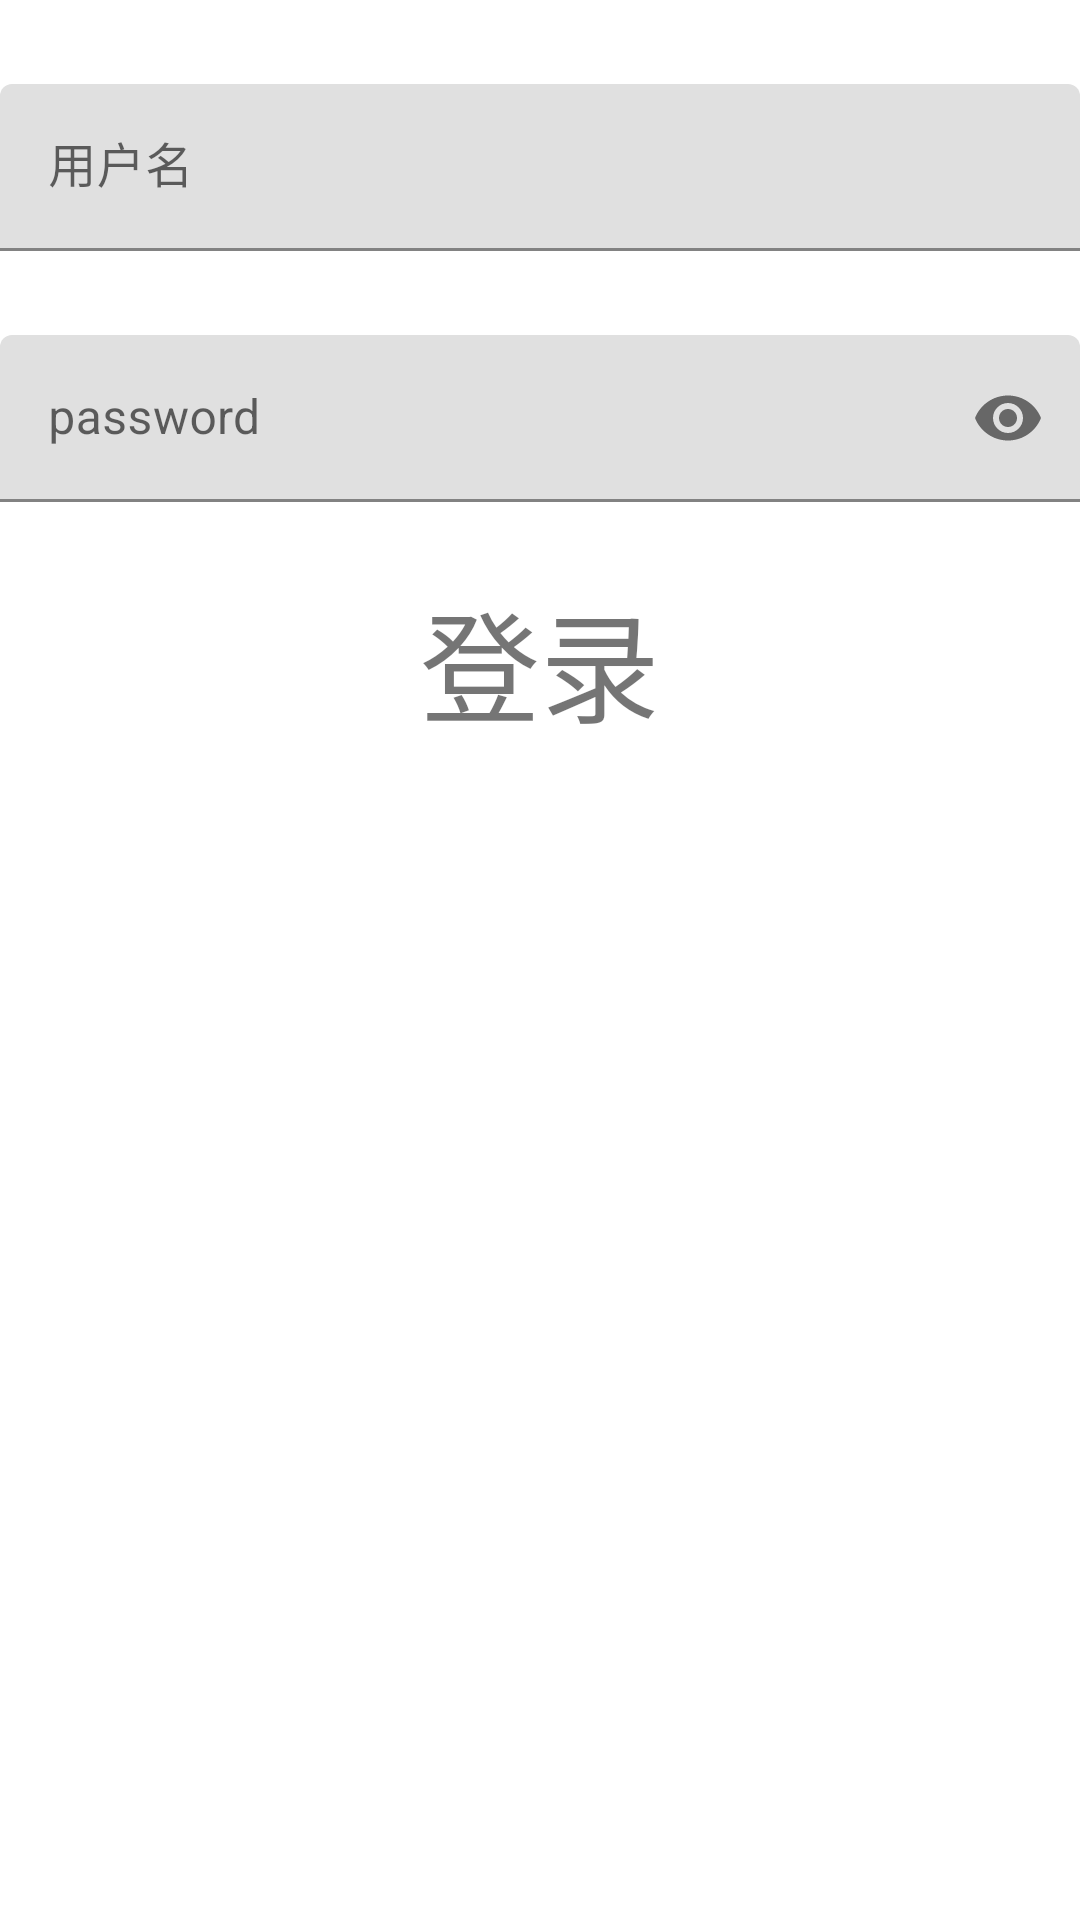

Layout XML and referenced resources for this Android screen:
<!-- AndroidManifest.xml: application theme Theme.WanAndroidDemo -->
<!-- res/layout/user_login.xml -->
<?xml version="1.0" encoding="utf-8"?>
<LinearLayout xmlns:android="http://schemas.android.com/apk/res/android"
    xmlns:app="http://schemas.android.com/apk/res-auto"
    android:orientation="vertical"
    android:layout_width="match_parent"
    android:layout_height="match_parent">

    <com.google.android.material.textfield.TextInputLayout
        android:id="@+id/login_username"
        android:layout_width="match_parent"
        android:layout_height="wrap_content"
        android:layout_marginTop="24dp"
        android:paddingTop="4dp"
        app:hintEnabled="true"
        >

        <EditText
            android:id="@+id/username"
            android:layout_width="match_parent"
            android:layout_height="match_parent"
            android:autofillHints="@string/title_username"
            android:hint="@string/title_username"
            android:inputType="text"
            android:maxLength="15"
            android:maxLines="1"
            android:textColor="@color/black" />
    </com.google.android.material.textfield.TextInputLayout>

    <com.google.android.material.textfield.TextInputLayout
        android:id="@+id/login_password"
        android:layout_width="match_parent"
        android:layout_height="wrap_content"
        android:layout_below="@id/login_username"
        android:layout_marginTop="24dp"
        android:paddingTop="4dp"
        app:hintEnabled="true"
        app:passwordToggleEnabled="true"
        app:passwordToggleTintMode="multiply"
        >
        <EditText
            android:id="@+id/password"
            android:layout_width="match_parent"
            android:layout_height="match_parent"
            android:hint="password"
            android:inputType="textPassword"
            android:maxLength="15"
            android:maxLines="1"
            android:textColor="@color/black"
            />
    </com.google.android.material.textfield.TextInputLayout>

    <TextView
        android:id="@+id/user_login_btn"
        android:layout_width="match_parent"
        android:layout_height="wrap_content"
        android:text="@string/title_login"
        android:layout_below="@id/login_password"
        android:layout_marginTop="24dp"
        android:textSize="40sp"
        android:gravity="center_horizontal"
        />

</LinearLayout>
<!-- resources referenced by this layout -->
<resources>
  <color name="black">#FF000000</color>
  <string name="title_login">登录</string>
  <string name="title_username">用户名</string>
  <style name="Theme.WanAndroidDemo" parent="Theme.MaterialComponents.Light.NoActionBar">
          
          <item name="colorPrimary">@color/purple_500</item>
          <item name="colorPrimaryVariant">@color/purple_700</item>
          <item name="colorOnPrimary">@color/white</item>
          
          <item name="colorSecondary">@color/teal_200</item>
          <item name="colorSecondaryVariant">@color/teal_700</item>
          <item name="colorOnSecondary">@color/colorTranslate</item>
          
          <item name="android:statusBarColor" tools:targetApi="l">?attr/colorPrimaryVariant</item>
          
      </style>
  <color name="purple_500">#FF6200EE</color>
  <color name="purple_700">#FF3700B3</color>
  <color name="white">#FFFFFFFF</color>
  <color name="teal_200">#FF03DAC5</color>
  <color name="teal_700">#FF018786</color>
  <color name="colorTranslate">#FFBB86FC</color>
</resources>
